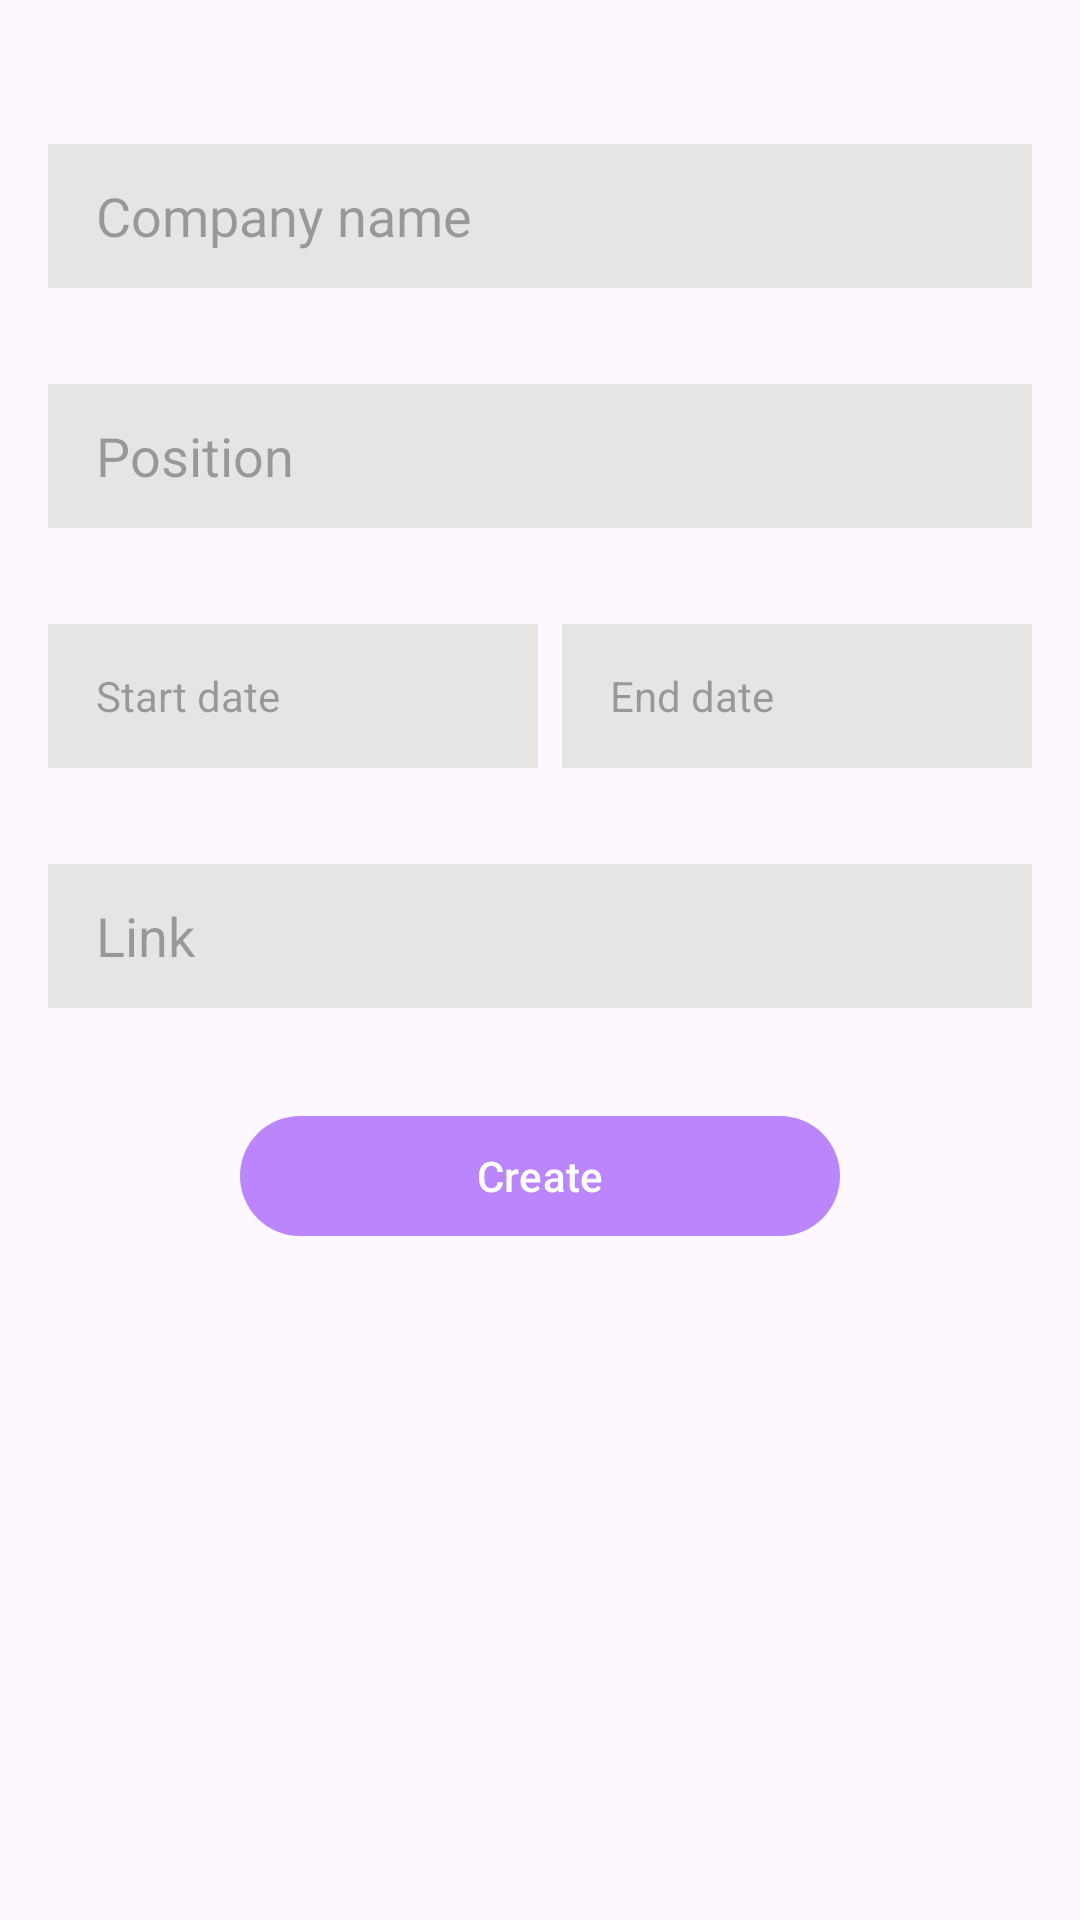

Write the Android layout XML for this screen, with the resource values it uses.
<!-- AndroidManifest.xml: application theme Theme.Diploma -->
<!-- res/layout/fragment_new_job.xml -->
<?xml version="1.0" encoding="utf-8"?>
<LinearLayout xmlns:android="http://schemas.android.com/apk/res/android"
    android:layout_width="match_parent"
    android:layout_height="match_parent"
    android:orientation="vertical">

    <ImageView
        android:id="@+id/back"
        android:layout_width="wrap_content"
        android:layout_height="wrap_content"
        android:padding="16dp"
        android:src="@drawable/ic_arrow_24"
        android:contentDescription="@string/back" />

    <com.google.android.material.textfield.TextInputEditText
        android:id="@+id/companyJob"
        android:layout_width="match_parent"
        android:layout_height="48dp"
        android:layout_margin="16dp"
        android:background="@color/grey"
        android:hint="@string/company_name"
        android:paddingHorizontal="16dp" />

    <com.google.android.material.textfield.TextInputEditText
        android:id="@+id/positionJob"
        android:layout_width="match_parent"
        android:layout_height="48dp"
        android:layout_margin="16dp"
        android:background="@color/grey"
        android:hint="@string/position"
        android:paddingHorizontal="16dp" />

    <LinearLayout
        android:layout_width="match_parent"
        android:layout_height="48dp"
        android:layout_margin="16dp"
        android:orientation="horizontal">

        <TextView
            android:id="@+id/startJob"
            android:layout_width="wrap_content"
            android:layout_height="match_parent"
            android:layout_marginEnd="4dp"
            android:layout_weight="1"
            android:background="@color/grey"
            android:gravity="center_vertical"
            android:hint="@string/start_date"
            android:paddingHorizontal="16dp" />

        <TextView
            android:id="@+id/finishJob"
            android:layout_width="wrap_content"
            android:layout_height="match_parent"
            android:layout_marginStart="4dp"
            android:layout_weight="1"
            android:background="@color/grey"
            android:gravity="center_vertical"
            android:hint="@string/end_date"
            android:paddingHorizontal="16dp" />

    </LinearLayout>

    <com.google.android.material.textfield.TextInputEditText
        android:id="@+id/linkJob"
        android:layout_width="match_parent"
        android:layout_height="48dp"
        android:layout_margin="16dp"
        android:background="@color/grey"
        android:hint="@string/link"
        android:paddingHorizontal="16dp" />

    <com.google.android.material.button.MaterialButton
        android:id="@+id/createJob"
        android:layout_width="200dp"
        android:layout_height="wrap_content"
        android:layout_gravity="center_horizontal"
        android:layout_margin="16dp"
        android:text="@string/create" />

</LinearLayout>
<!-- resources referenced by this layout -->
<resources>
  <color name="grey">#F2E6E3E3</color>
  <string name="back">Back</string>
  <string name="company_name">Company name</string>
  <string name="create">Create</string>
  <string name="end_date">End date</string>
  <string name="link">Link</string>
  <string name="position">Position</string>
  <string name="start_date">Start date</string>
  <style name="Theme.Diploma" parent="Theme.Material3.DayNight.NoActionBar">
          <item name="colorPrimary">@color/purple_200</item>
      </style>
  <color name="purple_200">#FFBB86FC</color>
</resources>
